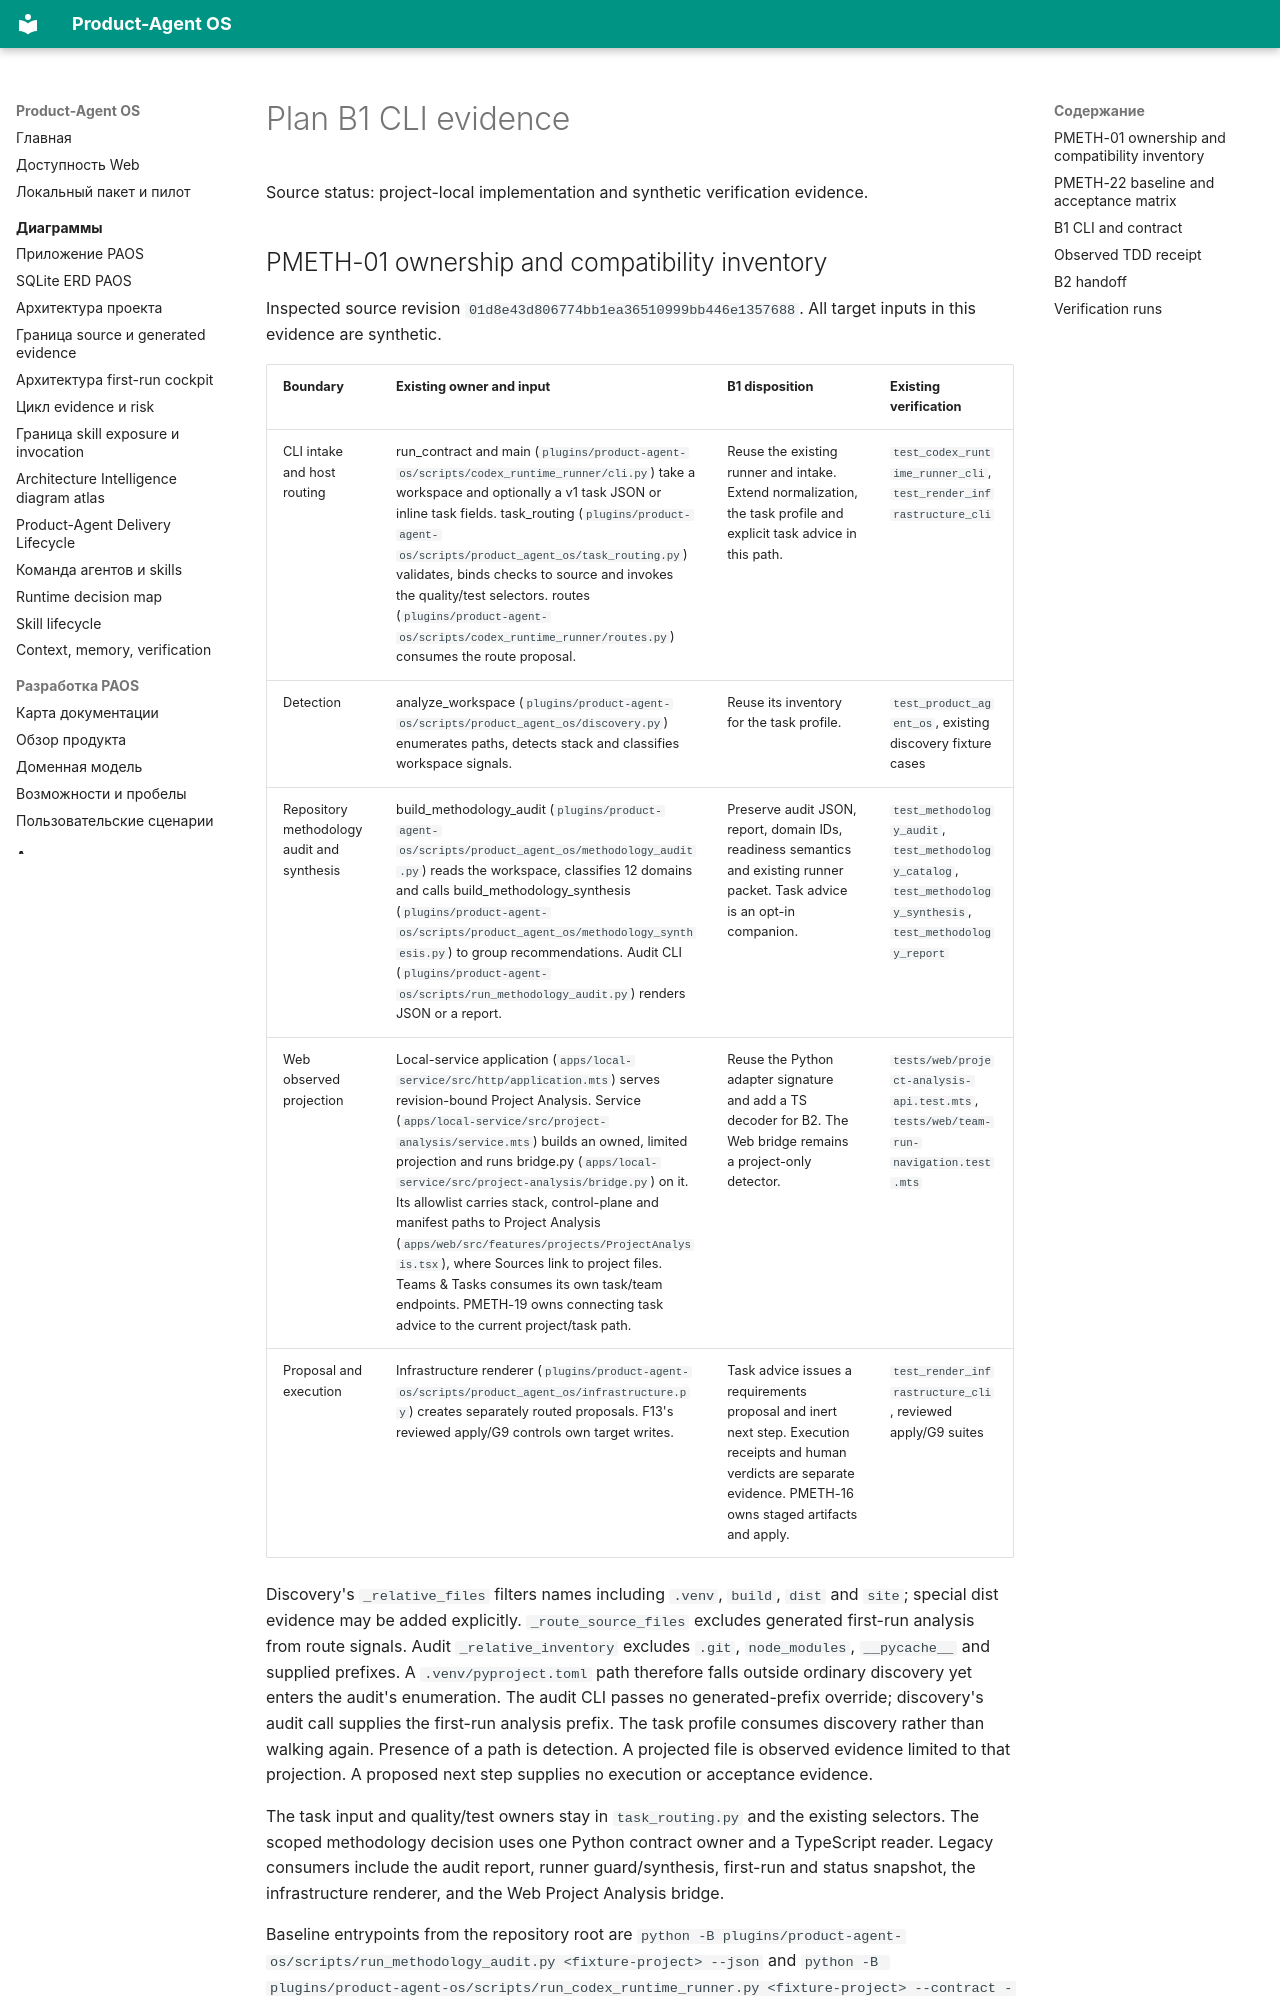

repository: alexroadcaster/product-agent-os · page: superpowers/specs/paos-pmeth-b1-evidence.en.html · generator: mkdocs

# Plan B1 CLI evidence

Source status: project-local implementation and synthetic verification evidence.

## PMETH-01 ownership and compatibility inventory

Inspected source revision `01d8e43d806774bb1ea36510999bb446e1357688`. All target inputs in this evidence are synthetic.

| Boundary | Existing owner and input | B1 disposition | Existing verification |
| --- | --- | --- | --- |
| CLI intake and host routing | run_contract and main (`plugins/product-agent-os/scripts/codex_runtime_runner/cli.py`) take a workspace and optionally a v1 task JSON or inline task fields. task_routing (`plugins/product-agent-os/scripts/product_agent_os/task_routing.py`) validates, binds checks to source and invokes the quality/test selectors. routes (`plugins/product-agent-os/scripts/codex_runtime_runner/routes.py`) consumes the route proposal. | Reuse the existing runner and intake. Extend normalization, the task profile and explicit task advice in this path. | `test_codex_runtime_runner_cli`, `test_render_infrastructure_cli` |
| Detection | analyze_workspace (`plugins/product-agent-os/scripts/product_agent_os/discovery.py`) enumerates paths, detects stack and classifies workspace signals. | Reuse its inventory for the task profile. | `test_product_agent_os`, existing discovery fixture cases |
| Repository methodology audit and synthesis | build_methodology_audit (`plugins/product-agent-os/scripts/product_agent_os/methodology_audit.py`) reads the workspace, classifies 12 domains and calls build_methodology_synthesis (`plugins/product-agent-os/scripts/product_agent_os/methodology_synthesis.py`) to group recommendations. Audit CLI (`plugins/product-agent-os/scripts/run_methodology_audit.py`) renders JSON or a report. | Preserve audit JSON, report, domain IDs, readiness semantics and existing runner packet. Task advice is an opt-in companion. | `test_methodology_audit`, `test_methodology_catalog`, `test_methodology_synthesis`, `test_methodology_report` |
| Web observed projection | Local-service application (`apps/local-service/src/http/application.mts`) serves revision-bound Project Analysis. Service (`apps/local-service/src/project-analysis/service.mts`) builds an owned, limited projection and runs bridge.py (`apps/local-service/src/project-analysis/bridge.py`) on it. Its allowlist carries stack, control-plane and manifest paths to Project Analysis (`apps/web/src/features/projects/ProjectAnalysis.tsx`), where Sources link to project files. Teams & Tasks consumes its own task/team endpoints. PMETH-19 owns connecting task advice to the current project/task path. | Reuse the Python adapter signature and add a TS decoder for B2. The Web bridge remains a project-only detector. | `tests/web/project-analysis-api.test.mts`, `tests/web/team-run-navigation.test.mts` |
| Proposal and execution | Infrastructure renderer (`plugins/product-agent-os/scripts/product_agent_os/infrastructure.py`) creates separately routed proposals. F13's reviewed apply/G9 controls own target writes. | Task advice issues a requirements proposal and inert next step. Execution receipts and human verdicts are separate evidence. PMETH-16 owns staged artifacts and apply. | `test_render_infrastructure_cli`, reviewed apply/G9 suites |

Discovery's `_relative_files` filters names including `.venv`, `build`, `dist` and `site`; special dist evidence may be added explicitly. `_route_source_files` excludes generated first-run analysis from route signals. Audit `_relative_inventory` excludes `.git`, `node_modules`, `__pycache__` and supplied prefixes. A `.venv/pyproject.toml` path therefore falls outside ordinary discovery yet enters the audit's enumeration. The audit CLI passes no generated-prefix override; discovery's audit call supplies the first-run analysis prefix. The task profile consumes discovery rather than walking again. Presence of a path is detection. A projected file is observed evidence limited to that projection. A proposed next step supplies no execution or acceptance evidence.

The task input and quality/test owners stay in `task_routing.py` and the existing selectors. The scoped methodology decision uses one Python contract owner and a TypeScript reader. Legacy consumers include the audit report, runner guard/synthesis, first-run and status snapshot, the infrastructure renderer, and the Web Project Analysis bridge.

Baseline entrypoints from the repository root are `python -B plugins/product-agent-os/scripts/run_methodology_audit.py <fixture-project> --json` and `python -B plugins/product-agent-os/scripts/run_codex_runtime_runner.py <fixture-project> --contract --task-context <task-json>`.
